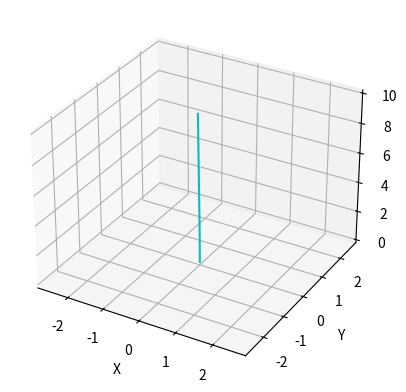

Generate this figure with matplotlib:
import numpy as np
import matplotlib.pyplot as plt

def deflection(P, x, a, flexural_rigidity): # Singularity functions
    """returns deflection for the considered beam and transverse force

    Parameters
    ----------
    P : Float
        transverse force magnitude
    x : ndarray <float>
        Array of location data
    a: float
        Location of transverse force on beam
    flexural_rigidity : float
        Flexural rigidity of beam

    Returns
    -------
    ndarray
        Array containing beam deflection data
    """

    deflection_data = []
    if isinstance(x, np.ndarray):
        for location in x:
            common_factor = P/(6*flexural_rigidity)
            if location < a:
                deflection_data.append((location**2)*common_factor*(3*a - location))
            else:
                deflection_data.append((a**2)*common_factor*(3*location - a))
    else:
        raise Exception('Incompatible type, only use numpy arrays')
    
    return deflection_data

def generate_deflected_beam(beam, flexural_rigidity):
    """Calculates the internal shear force and bending moment data (cantilevered beam)

    Parameters
    ----------
    input : ndarray <float>
        2 channel array where the first is location data and the second is load data
    
    Returns
    -------
    ndarray <float>
        Array consisting of 3 channels being location data, load data, deflection curve data
    """

    z = beam[0]
    force_magnitudes = beam[1]
    force_bearings = beam[2]
    x_deflection_curve, y_deflection_curve = np.zeros_like(z), np.zeros_like(z)
    f_x = np.multiply(force_magnitudes, np.cos(force_bearings))
    f_y = np.multiply(force_magnitudes, np.sin(force_bearings))

    # Apply principle of superposition
    for c, coordinate in enumerate(z):
        location_f_x = f_x[c]
        location_f_y = f_y[c]
        x_deflection_curve += deflection(location_f_x, z, coordinate, flexural_rigidity)
        y_deflection_curve += deflection(location_f_y, z, coordinate, flexural_rigidity)
    
    return np.stack((z, force_magnitudes, force_bearings, x_deflection_curve, y_deflection_curve))

def generate_random_beam(length, flexural_rigidity, num_points, load_probability):
    """Generates beam with random loading condition

    Parameters
    ----------
    length : float
        Length of beam in some unit
    num_points : int
        number of points in beam
    load_probability : float
        Probability that a point will have a load applied to it
    
    Returns
    -------
    ndarray <float>
        Array consisting of 3 channels being location data, load data, deflection curve data
    """

    # Generate height data on beam
    z = np.linspace(0, length, num=num_points)

    # Generate random loads corresponding to each height
    is_loaded = np.array(np.random.rand(z.shape[0]) < load_probability, dtype=np.int8)
    force_magnitudes = is_loaded*np.random.random(z.shape[0])*(np.flip(np.linspace(0.1, 1, z.shape[0]))**2)*75
    # print(1/np.sqrt(np.linspace(0.1, 1, z.shape[0])))
    # force_magnitudes = is_loaded*np.random.random(z.shape[0])
    force_bearings = np.random.random(z.shape[0])*2*np.pi


    beam = np.stack((z, force_magnitudes, force_bearings))
    deflected_beam = generate_deflected_beam(beam, flexural_rigidity)

    return deflected_beam

def plot_deformed_beam(beam, normalize=False, normalize_to=2):
    """Plots deformed beam

    Parameters
    ----------
    beam : ndarray
        Array containing deformed beam information
    normalize : bool, optional
        Determines whether to normalize the deflections or not
    nomalize_to : float, optional
        number to normalize the deflections to
    """

    fig = plt.figure()
    ax = fig.add_subplot(projection='3d')
    x_deflection_curve = beam[3]
    y_deflection_curve = beam[4]

    # Normalize if desired
    if normalize:
        x_deflection_curve = (normalize_to/(np.amax(np.abs(x_deflection_curve))+1e-5))*x_deflection_curve
        y_deflection_curve = (normalize_to/(np.amax(np.abs(y_deflection_curve))+1e-5))*y_deflection_curve

    # Plot the ting
    ax.plot(x_deflection_curve, y_deflection_curve, beam[0], color='c')

    # Create bounding box
    max_range = beam[0][-1]
    Xb = 0.25*max_range*np.mgrid[-1:2:2,-1:2:2,-1:2:2][0].flatten() # x coordinates of bounding box
    Yb = Xb # y coordinates of bounding box
    Zb = 0.25*max_range*np.mgrid[-1:2:2,-1:2:2,-1:2:2][2].flatten() + 0.5*(max_range) # z coordinates of bounding box
    
    # plot bounding box:
    for xb, yb, zb in zip(Xb, Yb, Zb):
        ax.plot([xb], [yb], [zb], 'w')

    # Set Labels
    ax.set_xlabel('X')
    ax.set_ylabel('Y')
    ax.set_zlabel('Z')

    plt.show()


if __name__ == '__main__':
    beam_length = 10 # [m]
    side_length = 0.04 # [m]
    num_points = 101
    E = 69e9 # Modulus of elasticity for alloy 1100 [Pa]
    I = (side_length**4)/12 # Moment of inertia
    beam = generate_random_beam(beam_length, E*I, num_points, 0.05)
    plot_deformed_beam(beam, normalize=False)
